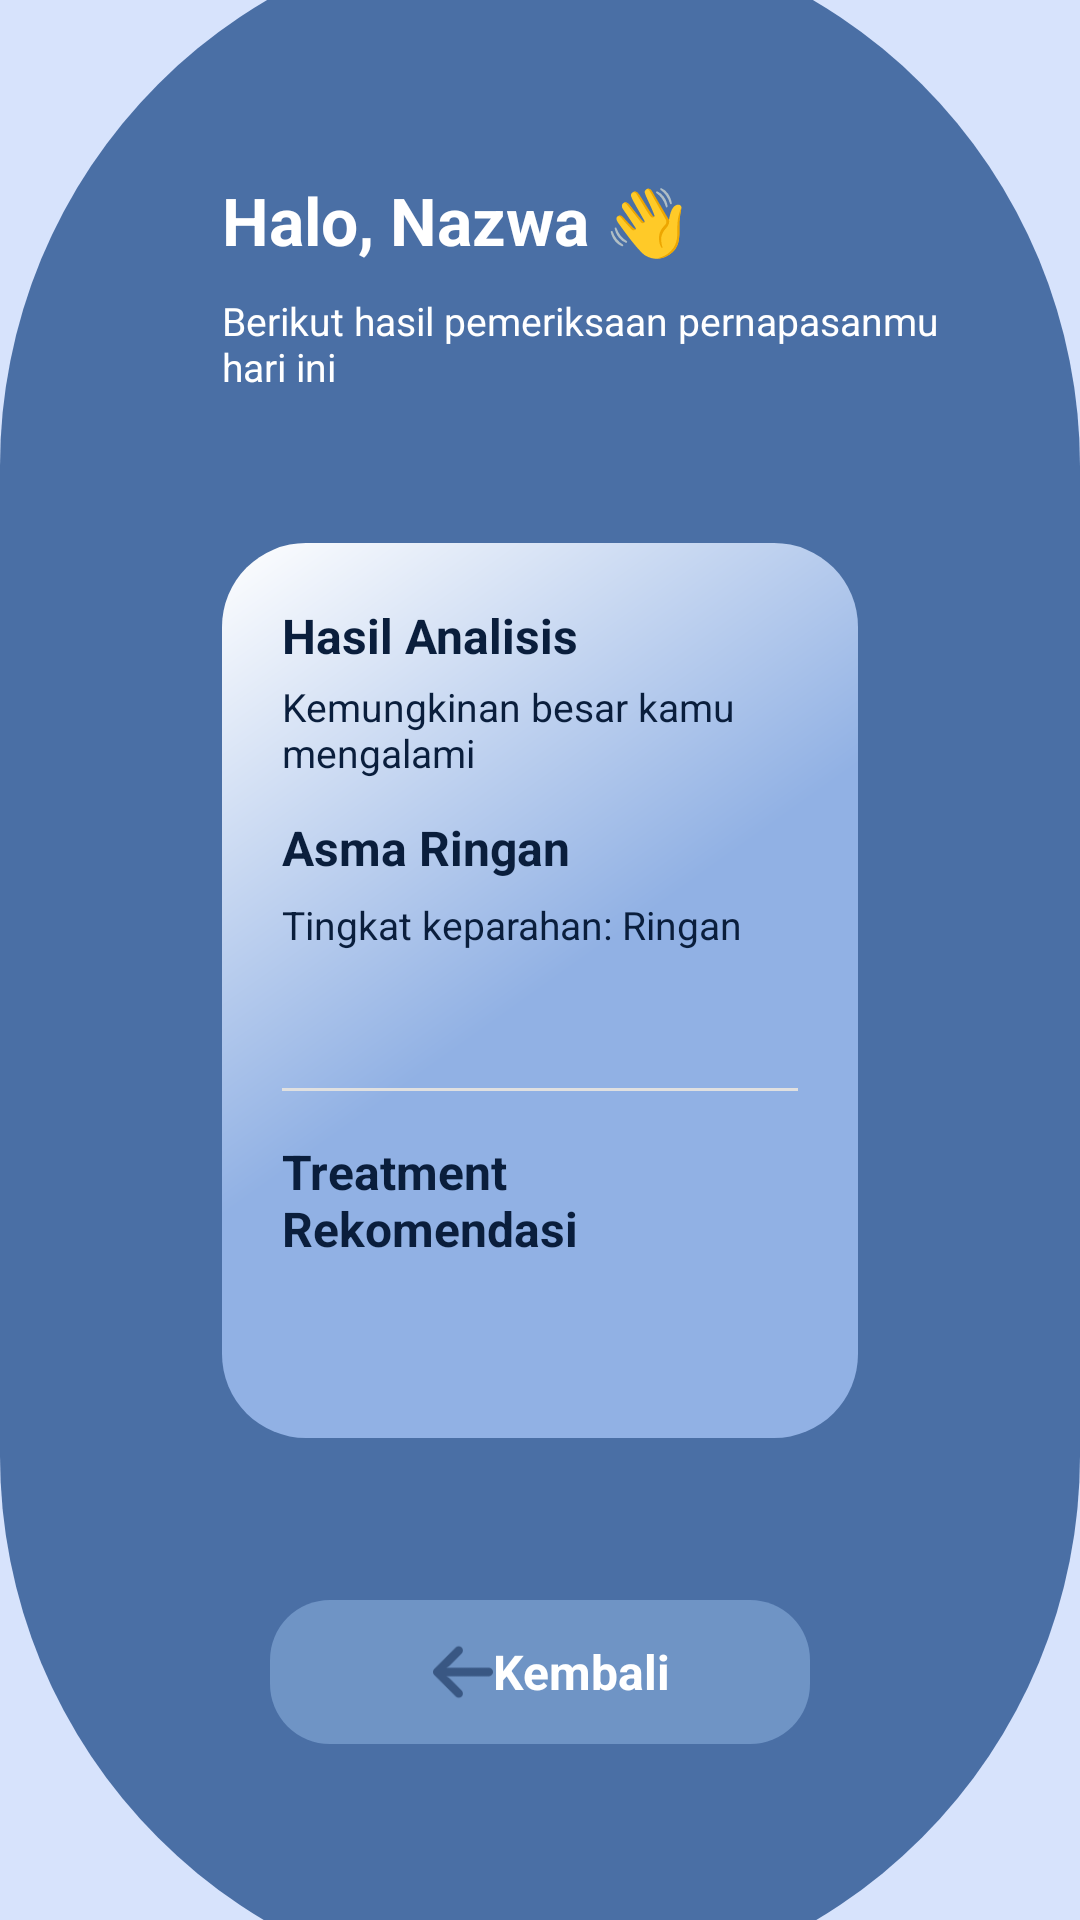

This screen was rendered from an Android layout file. Write that file and the resources it references.
<!-- AndroidManifest.xml: application theme Theme.RespiraCare -->
<!-- res/layout/activity_result.xml -->
<?xml version="1.0" encoding="utf-8"?>
<androidx.constraintlayout.widget.ConstraintLayout
    xmlns:android="http://schemas.android.com/apk/res/android"
    xmlns:app="http://schemas.android.com/apk/res-auto"
    android:id="@+id/main"
    android:layout_width="match_parent"
    android:layout_height="match_parent"
    android:background="@color/blue_light">

    <View
        android:id="@+id/bgCurve"
        android:layout_width="0dp"
        android:layout_height="690dp"
        android:background="@drawable/bg_login_curve"
        app:layout_constraintTop_toTopOf="parent"
        app:layout_constraintBottom_toBottomOf="parent"
        app:layout_constraintStart_toStartOf="parent"
        app:layout_constraintEnd_toEndOf="parent" />

    
    <LinearLayout
        android:id="@+id/containerCard"
        android:layout_width="0dp"
        android:layout_height="wrap_content"
        android:orientation="vertical"
        android:padding="24dp"
        android:elevation="4dp"
        app:layout_constraintTop_toTopOf="parent"
        app:layout_constraintBottom_toBottomOf="parent"
        app:layout_constraintStart_toStartOf="parent"
        app:layout_constraintEnd_toEndOf="parent">

        
        
        
        <LinearLayout
            android:id="@+id/headerSection"
            android:layout_width="match_parent"
            android:layout_height="wrap_content"
            android:orientation="vertical"
            android:layout_marginBottom="20dp">

            <TextView
                android:id="@+id/tvGreeting"
                android:layout_width="wrap_content"
                android:layout_height="wrap_content"
                android:text="Halo, Nazwa 👋"
                android:textColor="@color/white"
                android:textSize="22sp"
                android:textStyle="bold"
                android:layout_marginBottom="10dp"
                android:layout_marginStart="50dp"/>

            <TextView
                android:id="@+id/tvSubtitle"
                android:layout_width="wrap_content"
                android:layout_height="wrap_content"
                android:text="Berikut hasil pemeriksaan pernapasanmu hari ini"
                android:textColor="@color/white"
                android:textSize="13sp"
                android:layout_marginBottom="30dp"
                android:layout_marginStart="50dp"/>
        </LinearLayout>

        
        
        
        <LinearLayout
            android:id="@+id/cardAnalysis"
            android:layout_width="match_parent"
            android:layout_height="wrap_content"
            android:orientation="vertical"
            android:padding="20dp"
            android:background="@drawable/bg_input"
            android:layout_marginStart="50dp"
            android:layout_marginEnd="50dp"
            android:layout_marginBottom="30dp">

            
            <TextView
                android:layout_width="wrap_content"
                android:layout_height="wrap_content"
                android:text="Hasil Analisis"
                android:textColor="@color/primary_dark"
                android:textSize="16sp"
                android:textStyle="bold"/>

            <TextView
                android:layout_width="wrap_content"
                android:layout_height="wrap_content"
                android:text="Kemungkinan besar kamu mengalami"
                android:textColor="@color/primary_dark"
                android:textSize="13sp"
                android:layout_marginTop="4dp"/>

            <TextView
                android:id="@+id/tvDisease"
                android:layout_width="wrap_content"
                android:layout_height="wrap_content"
                android:text="Asma Ringan"
                android:textColor="@color/primary_dark"
                android:textSize="16sp"
                android:textStyle="bold"
                android:layout_marginTop="12dp"/>

            <TextView
                android:id="@+id/tvSeverity"
                android:layout_width="wrap_content"
                android:layout_height="wrap_content"
                android:text="Tingkat keparahan: Ringan"
                android:textColor="@color/primary_dark"
                android:textSize="13sp"
                android:layout_marginTop="6dp"/>

            <TextView
                android:id="@+id/tvCause"
                android:layout_width="wrap_content"
                android:layout_height="wrap_content"
                android:textColor="@color/primary_dark"
                android:textStyle="bold"
                android:textSize="13sp"
                android:layout_marginTop="12dp"/>

            
            <View
                android:layout_width="match_parent"
                android:layout_height="1dp"
                android:background="#E0E0E0"
                android:layout_marginVertical="16dp"/>

            
            <TextView
                android:layout_width="wrap_content"
                android:layout_height="wrap_content"
                android:text="Treatment Rekomendasi"
                android:textColor="@color/primary_dark"
                android:textSize="16sp"
                android:textStyle="bold"/>

            <TextView
                android:id="@+id/tvTreatmentList"
                android:layout_width="wrap_content"
                android:layout_height="wrap_content"
                android:textColor="@color/primary_dark"
                android:textSize="20sp"
                android:textStyle="bold"
                android:lineSpacingExtra="4dp"
                android:layout_marginTop="12dp"/>
        </LinearLayout>

        
        
        
        <LinearLayout
            android:id="@+id/btnBack"
            android:layout_width="180dp"
            android:layout_height="48dp"
            android:layout_gravity="center_horizontal"
            android:layout_marginTop="24dp"
            android:orientation="horizontal"
            android:gravity="center"
            android:clickable="true"
            android:focusable="true"
            android:background="@drawable/bg_button_blue"
            android:padding="12dp">

            <ImageView
                android:layout_width="20dp"
                android:layout_height="20dp"
                android:layout_marginStart="8dp"
                android:src="@drawable/left_arrow" />

            <TextView
                android:layout_width="wrap_content"
                android:layout_height="wrap_content"
                android:text="Kembali"
                android:textColor="@color/white"
                android:textSize="16sp"
                android:textStyle="bold"/>
        </LinearLayout>

    </LinearLayout>

</androidx.constraintlayout.widget.ConstraintLayout>
<!-- resources referenced by this layout -->
<resources>
  <color name="blue_light">#D7E3FC</color>
  <color name="primary_dark">#0A1E3C</color>
  <color name="white">#FFFFFF</color>
  <!-- drawable bg_button_blue (drawable) -->
  <?xml version="1.0" encoding="utf-8"?>
  <shape xmlns:android="http://schemas.android.com/apk/res/android">
      <solid android:color="@color/blue_button"/>
      <corners android:radius="20dp"/>
      <padding
          android:left="10dp"
          android:top="10dp"
          android:right="10dp"
          android:bottom="10dp"/>
  </shape>
  <!-- drawable bg_input (drawable) -->
  <?xml version="1.0" encoding="utf-8"?>
  <shape xmlns:android="http://schemas.android.com/apk/res/android"
      android:shape="rectangle">
  
      <gradient
          android:startColor="@color/primary_light"
          android:centerColor="@color/primary_light"
          android:endColor="@color/white"
          android:angle="135"/>
  
      <corners android:radius="28dp"/>
  </shape>
  <!-- drawable bg_login_curve (drawable) -->
  <?xml version="1.0" encoding="utf-8"?>
  <shape xmlns:android="http://schemas.android.com/apk/res/android">
      <solid android:color="@color/blue_primary"/>
      <corners android:radius="200dp"/>
  </shape>
  <!-- drawable left_arrow: png bitmap (drawable, 1071 bytes) -->
  <style name="Theme.RespiraCare" parent="Theme.Material3.DayNight.NoActionBar">
          <item name="colorPrimary">@color/blue_primary</item>
      </style>
  <color name="blue_button">#6F94C5</color>
  <color name="primary_light">#91B1E4</color>
  <color name="blue_primary">#4A6FA5</color>
</resources>
